Run: headless pygame with SDL's dummy video driver; simulated clock (each Clock.tick advances the game by its frame time, no real sleeping); random seed 0; keys injected as events and as key.get_pressed() state; mouse plan: one left click at the window centre at the start of phase 2, then a move to the lower-right quarter at the start of phase 3.
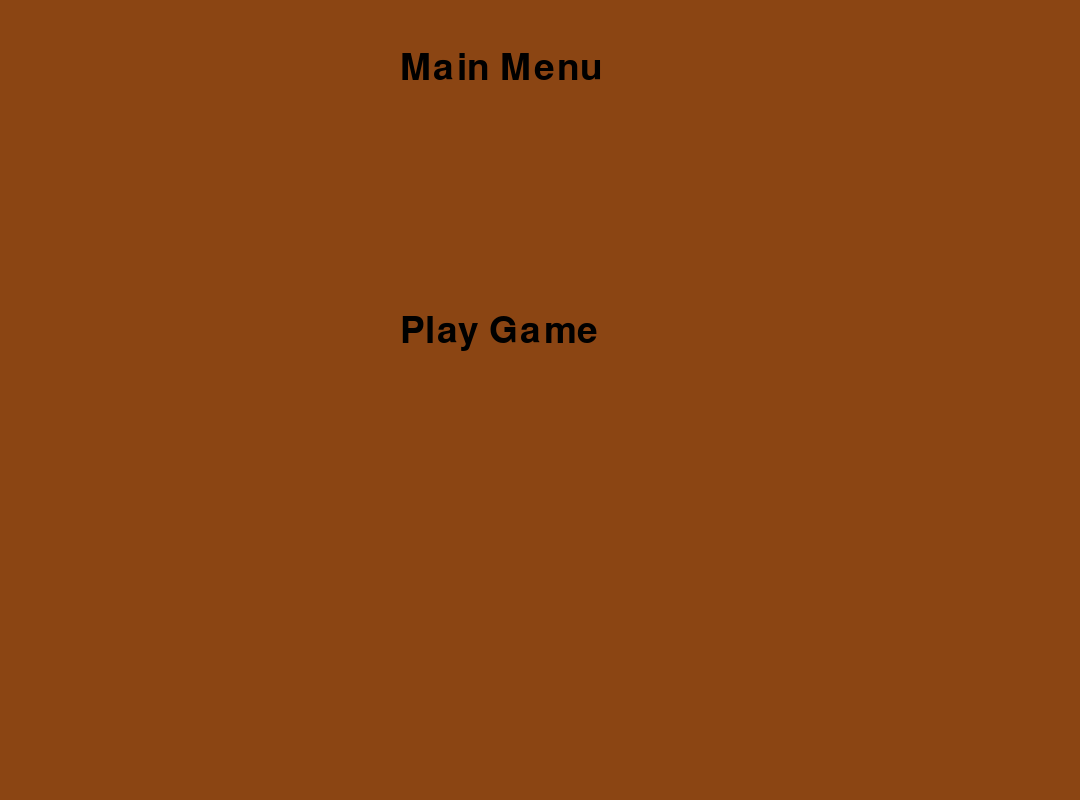
Frame 1 of 4 · flips 1–60 · no input
Frame 2 of 4 · flips 61–180 · clicked the window centre · tapped SPACE, RETURN · held RIGHT (→), D · screen unchanged from frame 1, image omitted
Frame 3 of 4 · flips 181–300 · moved the mouse to the lower-right quarter · held DOWN (↓), S · screen unchanged from frame 2, image omitted
Frame 4 of 4 · flips 301–420 · held LEFT (←), A, UP (↑), W · screen unchanged from frame 3, image omitted

The pygame program that drew these frames:

import pygame
import sys
import copy
import os

# Khởi tạo Pygame
pygame.init()

# Kích thước màn hình và ô
screen_width = 1080
screen_height = 800
grid_size = 8
cell_size = screen_height // (grid_size + 2)  # +2 để thêm lề cho chỉ số hàng và cột

# Tạo cửa sổ
screen = pygame.display.set_mode((screen_width, screen_height))
pygame.display.set_caption("Othello Game")

# Màu sắc
WHITE = (255, 255, 255)
BLACK = (0, 0, 0)
GREEN = (0, 128, 0)
BROWN = (139, 69, 19)
BLUE = (0, 0, 255)
RED = (255, 0, 0)

# Khởi tạo bàn cờ
def init_board():
    board = [[None for _ in range(grid_size)] for _ in range(grid_size)]
    board[3][3] = WHITE
    board[4][4] = WHITE
    board[3][4] = BLACK
    board[4][3] = BLACK
    return board

board = init_board()

# Người chơi hiện tại (Đen đi trước)
current_player = BLACK

# Thêm hàm để vẽ bảng lưới và các quân cờ
def draw_board(black_count, white_count):
    pygame.draw.rect(screen, BROWN, (0, 0, screen_width, screen_height))

    for row in range(grid_size):
        for col in range(grid_size):
            rect = pygame.Rect((col + 1) * cell_size, (row + 1) * cell_size, cell_size, cell_size)
            pygame.draw.rect(screen, GREEN, rect)
            pygame.draw.rect(screen, BLACK, rect, 1)

    font = pygame.font.SysFont(None, 24)
    for i in range(grid_size):
        row_text = font.render(str(i + 1), True, WHITE)
        screen.blit(row_text,
                    ((0.5) * cell_size - row_text.get_width() // 2, (i + 1.5) * cell_size - row_text.get_height() // 2))

        col_text = font.render(chr(65 + i), True, WHITE)
        screen.blit(col_text,
                    ((i + 1.5) * cell_size - col_text.get_width() // 2, (0.5) * cell_size - col_text.get_height() // 2))

    font = pygame.font.Font(None, 36)
    black = font.render(f"Black: {black_count} ", True, WHITE)
    white = font.render(f"White: {white_count}", True, WHITE)
    screen.blit(black, (800, 100))
    screen.blit(white, (800, 200))

    valid_moves = get_valid_moves(board, current_player)
    for move in valid_moves:
        row, col = move
        center_x = (col + 1.5) * cell_size
        center_y = (row + 1.5) * cell_size
        pygame.draw.circle(screen, BLACK, (center_x, center_y), cell_size // 2 - 5, 2)

def draw_pieces():
    radius = cell_size // 2 - 5
    for row in range(grid_size):
        for col in range(grid_size):
            if board[row][col] is not None:
                center_x = (col + 1.5) * cell_size
                center_y = (row + 1.5) * cell_size
                pygame.draw.circle(screen, board[row][col], (center_x, center_y), radius)

def is_valid_move(board, row, col, player):
    if board[row][col] is not None:
        return False

    opponent = WHITE if player == BLACK else BLACK
    valid = False

    directions = [(-1, 0), (1, 0), (0, -1), (0, 1), (-1, -1), (-1, 1), (1, -1), (1, 1)]
    for dr, dc in directions:
        r, c = row + dr, col + dc
        if 0 <= r < grid_size and 0 <= c < grid_size and board[r][c] == opponent:
            while 0 <= r < grid_size and 0 <= c < grid_size:
                r += dr
                c += dc
                if not (0 <= r < grid_size and 0 <= c < grid_size):
                    break
                if board[r][c] is None:
                    break
                if board[r][c] == player:
                    valid = True
                    break

    return valid

def place_piece(board, row, col, player):
    opponent = WHITE if player == BLACK else BLACK
    board[row][col] = player

    directions = [(-1, 0), (1, 0), (0, -1), (0, 1), (-1, -1), (-1, 1), (1, -1), (1, 1)]
    for dr, dc in directions:
        r, c = row + dr, col + dc
        pieces_to_flip = []
        while 0 <= r < grid_size and 0 <= c < grid_size and board[r][c] == opponent:
            pieces_to_flip.append((r, c))
            r += dr
            c += dc
        if 0 <= r < grid_size and 0 <= c < grid_size and board[r][c] == player:
            for rr, cc in pieces_to_flip:
                board[rr][cc] = player

def count_pieces(board):
    black_count = sum(row.count(BLACK) for row in board)
    white_count = sum(row.count(WHITE) for row in board)
    return black_count, white_count

def is_game_over(board):
    black_count, white_count = count_pieces(board)
    if black_count == 0 or white_count == 0:
        return True
    for row in range(grid_size):
        for col in range(grid_size):
            if is_valid_move(board, row, col, BLACK) or is_valid_move(board, row, col, WHITE):
                return False
    return True

def has_valid_move(board, player):
    for row in range(grid_size):
        for col in range(grid_size):
            if is_valid_move(board, row, col, player):
                return True
    return False

def get_valid_moves(board, player):
    valid_moves = []
    for row in range(grid_size):
        for col in range(grid_size):
            if is_valid_move(board, row, col, player):
                valid_moves.append((row, col))
    return valid_moves

def othello(black_count, white_count):
    draw_board(black_count, white_count)
    draw_pieces()

def display_winner():
    black_count, white_count = count_pieces(board)
    if black_count > white_count:
        print("Black wins!")
        a = "Black wins!"
    elif white_count > black_count:
        print("White wins!")
        a = "white wins!"
    else:
        print("It's a tie!")
        a = "It's a tie!"

    return a

class ComputerPlayer:
    def __init__(self, grid, difficulty='easy'):
        self.grid = grid
        self.difficulty = difficulty
        self.depth = 2 if difficulty == 'easy' else 5  # Độ sâu cho độ khó

    def evaluate_board(self, board, player):
        black_count, white_count = count_pieces(board)
        return black_count - white_count if player == BLACK else white_count - black_count

    def computer_hard(self, grid, depth, alpha, beta, player):
        if depth == 0 or is_game_over(grid):
            return None, self.evaluate_board(grid, player)
        
        best_move = None

        if player == BLACK:
            max_eval = -float('inf')
            for move in get_valid_moves(grid, player):
                temp_grid = copy.deepcopy(grid)
                place_piece(temp_grid, move[0], move[1], player)
                _, current_eval = self.computer_hard(temp_grid, depth - 1, alpha, beta, WHITE)
                if current_eval > max_eval:
                    max_eval = current_eval
                    best_move = move
                alpha = max(alpha, current_eval)
                if beta <= alpha:
                    break
            return best_move, max_eval
        else:
            min_eval = float('inf')
            for move in get_valid_moves(grid, player):
                temp_grid = copy.deepcopy(grid)
                place_piece(temp_grid, move[0], move[1], player)
                _, current_eval = self.computer_hard(temp_grid, depth - 1, alpha, beta, BLACK)
                if current_eval < min_eval:
                    min_eval = current_eval
                    best_move = move
                beta = min(beta, current_eval)
                if beta <= alpha:
                    break
            return best_move, min_eval

    def get_move(self):
        return self.computer_hard(self.grid, self.depth, -float('inf'), float('inf'), current_player)[0]

# Hiển thị menu
def display_menu():

    while True:
        screen.fill(BROWN)
        font = pygame.font.Font(None, 74)
        text = font.render("Choose Difficulty", True, WHITE)
        screen.blit(text, (400, 100))

        easy_button = pygame.Rect(450, 250, 200, 100)
        hard_button = pygame.Rect(450, 400, 200, 100)
        pygame.draw.rect(screen, BROWN, easy_button)
        pygame.draw.rect(screen, BROWN, hard_button)

        font = pygame.font.Font(None, 50)
        easy_text = font.render("EASY", True, "green")
        hard_text = font.render("HARD", True, "red")
        screen.blit(easy_text, (520, 270))
        screen.blit(hard_text, (510, 420))

        pygame.display.flip()
        for event in pygame.event.get():
            if event.type == pygame.QUIT:
                pygame.quit()
                sys.exit()
            elif event.type == pygame.MOUSEBUTTONDOWN:
                if easy_button.collidepoint(event.pos):
                    return 'easy'
                elif hard_button.collidepoint(event.pos):
                    return 'hard'


def draw_text(text, font, color, surface, x, y):
    text_obj = font.render(text, True, color)
    text_rect = text_obj.get_rect()
    text_rect.topleft = (x, y)
    surface.blit(text_obj, text_rect)
font = pygame.font.SysFont(None, 55)
def main_menu(font):
    run = True

    while run:
        screen.fill(BROWN)
        draw_text("Main Menu", font, "black", screen, 400, 50)
        mouse = pygame.mouse.get_pos()
        o = pygame.draw.rect(screen, BROWN, (400, 300, screen_width / 5, screen_height / 12))
        draw_text("Play Game", font, "black", screen, o.x, o.centery - 20)
        pygame.display.flip()
        for event in pygame.event.get():
            if event.type == pygame.MOUSEBUTTONDOWN:
                if o.collidepoint(event.pos[0], event.pos[1]):
                    return display_menu()
            if event.type == pygame.QUIT:
                run = False
                sys.exit()
    pygame.display.flip()

def win(text):

        wait = True
        while wait:
            screen.fill(BROWN)
            draw_text(text, font, "black", screen, 300, 50)
            draw_text(f"Black: {black_count} - White: {white_count}", font, "black", screen, 300, 150)
            mouse = pygame.mouse.get_pos()
            o = pygame.draw.rect(screen, BROWN, (500, 300, 100, 50))
            draw_text("Exit", font, "black", screen, o.x, o.centery - 20)
            pygame.display.flip()
            for event in pygame.event.get():
                if event.type == pygame.MOUSEBUTTONDOWN:
                    if o.collidepoint(event.pos[0], event.pos[1]):
                        wait = False
                        sys.exit()

                if event.type == pygame.QUIT:
                    sys.exit()

        pygame.display.flip()

def reset_game():
    global board, current_player, computer_player
    board = init_board()
    current_player = BLACK
    difficulty = display_menu()
    computer_player = ComputerPlayer(board, difficulty)
    draw_board(black_count, white_count)
    draw_pieces()

# Chọn độ khó
difficulty = main_menu(font)

# Tạo đối tượng ComputerPlayer(người chơi máy) với độ khó đã chọn
computer_player = ComputerPlayer(board, difficulty)
global run
run = True
# Vòng lặp chính của trò chơi
while run == True :
    black_count, white_count = count_pieces(board)
    for event in pygame.event.get():
        if event.type == pygame.QUIT:
            pygame.quit()
            sys.exit()
        elif event.type == pygame.MOUSEBUTTONDOWN:
            x, y = pygame.mouse.get_pos()
            col, row = x // cell_size - 1, y // cell_size - 1
            if 0 <= row < grid_size and 0 <= col < grid_size and is_valid_move(board, row, col, current_player):
                place_piece(board, row, col, current_player)
                current_player = WHITE if current_player == BLACK else BLACK
                black_count, white_count = count_pieces(board)

    if not has_valid_move(board, current_player):
        current_player = WHITE if current_player == BLACK else BLACK
        if not has_valid_move(board, current_player):
            break

    if current_player == WHITE:
        move = computer_player.get_move()
        if move:
            place_piece(board, move[0], move[1], WHITE)
            current_player = BLACK
    if is_game_over(board) == True :
        print("Game Over")


    screen.fill(BLACK)
    othello(black_count, white_count)
    pygame.display.flip()

win(display_winner())
pygame.display.flip()
